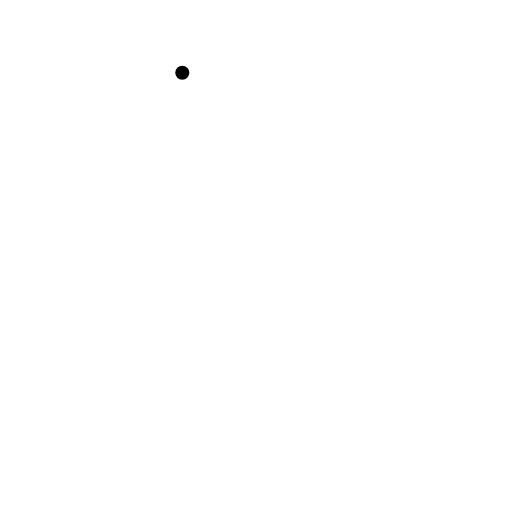
t = 0.00 s
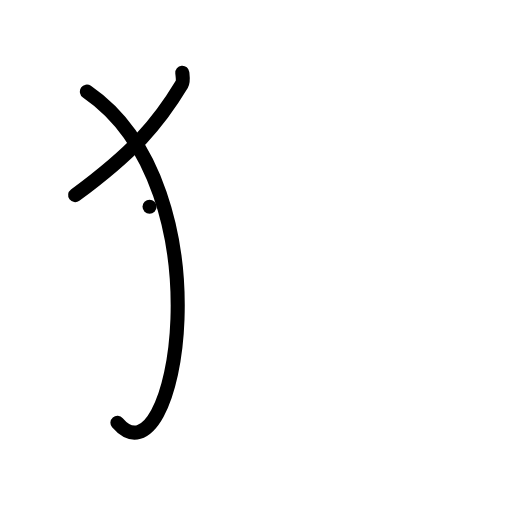
t = 2.00 s
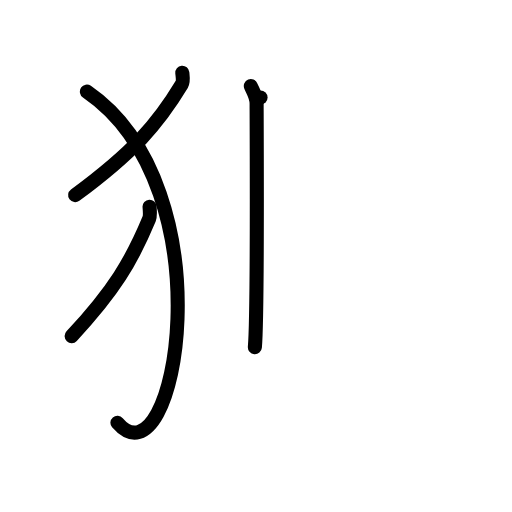
t = 4.00 s
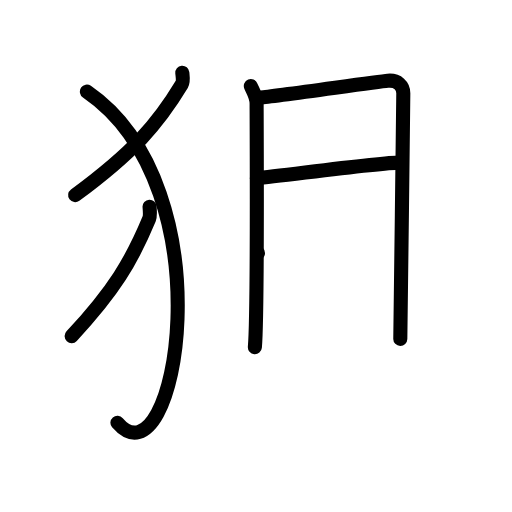
t = 6.00 s
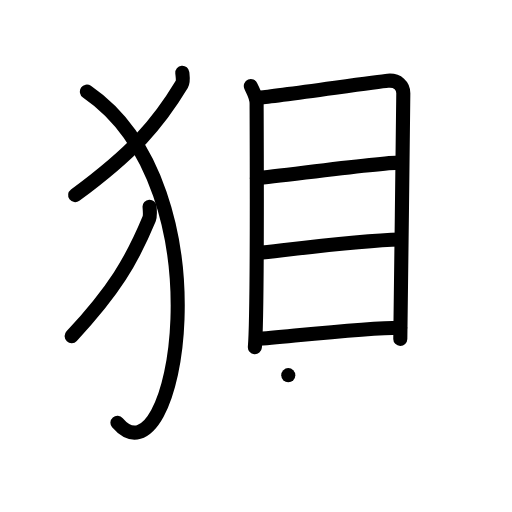
t = 8.00 s
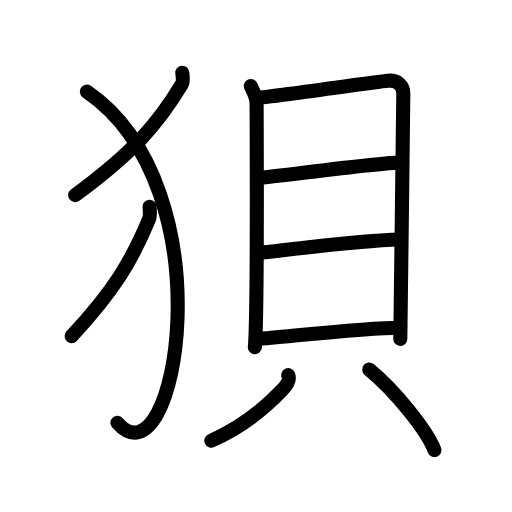
t = 10.00 s

The animated SVG that drew these frames (rendered in a browser with its animation timeline set to each time). Animation: 25 SMIL elements (animate=25); one cycle of 10.00 s.

<?xml version="1.0" encoding="UTF-8"?>
<!--
AniKanjiVG is licensed by CC-BY-SA Paul C. Sommerhoff (https://bitbucket.org/sommerhoff/anikanjivg).
AniKanjiVG uses KanjiVG which is licensed by CC-BY-SA Ulrich Apel (http://kanjivg.tagaini.net).
See also http://creativecommons.org/licenses/by-sa/3.0/
-->
<svg xmlns:kvg='http://kanjivg.tagaini.net' xmlns='http://www.w3.org/2000/svg' width='109' height='109' viewBox='0 0 109 109' style='fill:none;stroke:#000000;stroke-width:3;stroke-linecap:round;stroke-linejoin:round;' id="kvg:kanji_072fd"><g id="kvg:072fd" kvg:element="狽"><g id="kvg:072fd-g1" kvg:element="⺨" kvg:variant="true" kvg:original="犬" kvg:position="left" kvg:radical="general"><path id="kvg:072fd-s1" kvg:type="㇒" d="M38.81,15.5c0.06,0.61,0.28,1.8-0.12,2.46C33.58,26.42,28.4,32.4,16,41.54"><animate attributeName="d" begin="0.0s" dur="0.5s" from="M38.81,15.5C38.81,15.5,38.81,15.5,38.81,15.5" to="M38.81,15.5c0.06,0.61,0.28,1.8-0.12,2.46" />
<animate attributeName="d" begin="0.5s" dur="0.5s" from="M38.81,15.5c0.06,0.61,0.28,1.8-0.12,2.46c0,0,0,0,0,0,0" to="M38.81,15.5c0.06,0.61,0.28,1.8-0.12,2.46C33.58,26.42,28.4,32.4,16,41.54" />
</path>
<path id="kvg:072fd-s2" kvg:type="㇕va" d="M18.5,19.5c30.25,20.75,19,85,6.5,70.5"><animate attributeName="d" begin="1.0s" dur="1.0s" from="M18.5,19.5C18.5,19.5,18.5,19.5,18.5,19.5" to="M18.5,19.5c30.25,20.75,19,85,6.5,70.5" />
<animate attributeName="d" begin="0s" dur="1.0s" from="M-100,-100" to="M-100,-100" />
</path>
<path id="kvg:072fd-s3" kvg:type="㇒" d="M31.84,44c0.04,0.65,0.2,1.9-0.09,2.61c-3.71,8.94-7.48,15.27-16.5,24.94"><animate attributeName="d" begin="2.0s" dur="0.5s" from="M31.84,44C31.84,44,31.84,44,31.84,44" to="M31.84,44c0.04,0.65,0.2,1.9-0.09,2.61" />
<animate attributeName="d" begin="2.5s" dur="0.5s" from="M31.84,44c0.04,0.65,0.2,1.9-0.09,2.61c0,0,0,0,0,0,0" to="M31.84,44c0.04,0.65,0.2,1.9-0.09,2.61c-3.71,8.94-7.48,15.27-16.5,24.94" />
<animate attributeName="d" begin="0s" dur="2.0s" from="M-100,-100" to="M-100,-100" />
</path>
</g>
<g id="kvg:072fd-g2" kvg:element="貝" kvg:position="right"><g id="kvg:072fd-g3" kvg:element="目" kvg:position="top"><path id="kvg:072fd-s4" kvg:type="㇑" d="M53.4,18.32c0.5,1.22,1.23,2.13,1.23,3.76c0,1.63,0.23,45-0.37,51.83"><animate attributeName="d" begin="3.0s" dur="0.5s" from="M53.4,18.32C53.4,18.32,53.4,18.32,53.4,18.32" to="M53.4,18.32c0.5,1.22,1.23,2.13,1.23,3.76" />
<animate attributeName="d" begin="3.5s" dur="0.5s" from="M53.4,18.32c0.5,1.22,1.23,2.13,1.23,3.76c0,0,0,0,0,0,0" to="M53.4,18.32c0.5,1.22,1.23,2.13,1.23,3.76c0,1.63,0.23,45-0.37,51.83" />
<animate attributeName="d" begin="0s" dur="3.0s" from="M-100,-100" to="M-100,-100" />
</path>
<path id="kvg:072fd-s5" kvg:type="㇕a" d="M55.47,20.74c2.84-0.2,24.49-3.31,27.08-3.55c2.16-0.2,3.31,1.12,3.31,2.65c0,3.72-0.64,51.09-0.64,52.31"><animate attributeName="d" begin="4.0s" dur="0.3333333333333333s" from="M55.47,20.74C55.47,20.74,55.47,20.74,55.47,20.74" to="M55.47,20.74c2.84-0.2,24.49-3.31,27.08-3.55" />
<animate attributeName="d" begin="4.333333333333333s" dur="0.3333333333333333s" from="M55.47,20.74c2.84-0.2,24.49-3.31,27.08-3.55c0,0,0,0,0,0,0" to="M55.47,20.74c2.84-0.2,24.49-3.31,27.08-3.55c2.16-0.2,3.31,1.12,3.31,2.65" />
<animate attributeName="d" begin="4.666666666666667s" dur="0.3333333333333333s" from="M55.47,20.74c2.84-0.2,24.49-3.31,27.08-3.55c2.16-0.2,3.31,1.12,3.31,2.65c0,0,0,0,0,0,0" to="M55.47,20.74c2.84-0.2,24.49-3.31,27.08-3.55c2.16-0.2,3.31,1.12,3.31,2.65c0,3.72-0.64,51.09-0.64,52.31" />
<animate attributeName="d" begin="0s" dur="4.0s" from="M-100,-100" to="M-100,-100" />
</path>
<path id="kvg:072fd-s6" kvg:type="㇐a" d="M54.69,37.94c5.31-0.47,25.91-3.31,30.47-3.31"><animate attributeName="d" begin="5.0s" dur="1.0s" from="M54.69,37.94C54.69,37.94,54.69,37.94,54.69,37.94" to="M54.69,37.94c5.31-0.47,25.91-3.31,30.47-3.31" />
<animate attributeName="d" begin="0s" dur="5.0s" from="M-100,-100" to="M-100,-100" />
</path>
<path id="kvg:072fd-s7" kvg:type="㇐a" d="M54.92,53.88c8.02-0.9,21.77-2.72,30.27-2.9"><animate attributeName="d" begin="6.0s" dur="1.0s" from="M54.92,53.88C54.92,53.88,54.92,53.88,54.92,53.88" to="M54.92,53.88c8.02-0.9,21.77-2.72,30.27-2.9" />
<animate attributeName="d" begin="0s" dur="6.0s" from="M-100,-100" to="M-100,-100" />
</path>
<path id="kvg:072fd-s8" kvg:type="㇐a" d="M54.56,72.21c8.02-0.67,23.33-2.44,30.64-2.44"><animate attributeName="d" begin="7.0s" dur="1.0s" from="M54.56,72.21C54.56,72.21,54.56,72.21,54.56,72.21" to="M54.56,72.21c8.02-0.67,23.33-2.44,30.64-2.44" />
<animate attributeName="d" begin="0s" dur="7.0s" from="M-100,-100" to="M-100,-100" />
</path>
</g>
<g id="kvg:072fd-g4" kvg:position="bottom"><path id="kvg:072fd-s9" kvg:type="㇒" d="M61.37,79.87c0.45,1.14-0.39,2.21-1.23,3.09C57.25,86,52,90.75,45,93.81"><animate attributeName="d" begin="8.0s" dur="0.5s" from="M61.37,79.87C61.37,79.87,61.37,79.87,61.37,79.87" to="M61.37,79.87c0.45,1.14-0.39,2.21-1.23,3.09" />
<animate attributeName="d" begin="8.5s" dur="0.5s" from="M61.37,79.87c0.45,1.14-0.39,2.21-1.23,3.09c0,0,0,0,0,0,0" to="M61.37,79.87c0.45,1.14-0.39,2.21-1.23,3.09C57.25,86,52,90.75,45,93.81" />
<animate attributeName="d" begin="0s" dur="8.0s" from="M-100,-100" to="M-100,-100" />
</path>
<path id="kvg:072fd-s10" kvg:type="㇔" d="M78.6,78.66c5.66,4.66,12.36,13.1,13.9,17.17"><animate attributeName="d" begin="9.0s" dur="1.0s" from="M78.6,78.66C78.6,78.66,78.6,78.66,78.6,78.66" to="M78.6,78.66c5.66,4.66,12.36,13.1,13.9,17.17" />
<animate attributeName="d" begin="0s" dur="9.0s" from="M-100,-100" to="M-100,-100" />
</path>
</g>
</g>
</g>
</svg>
